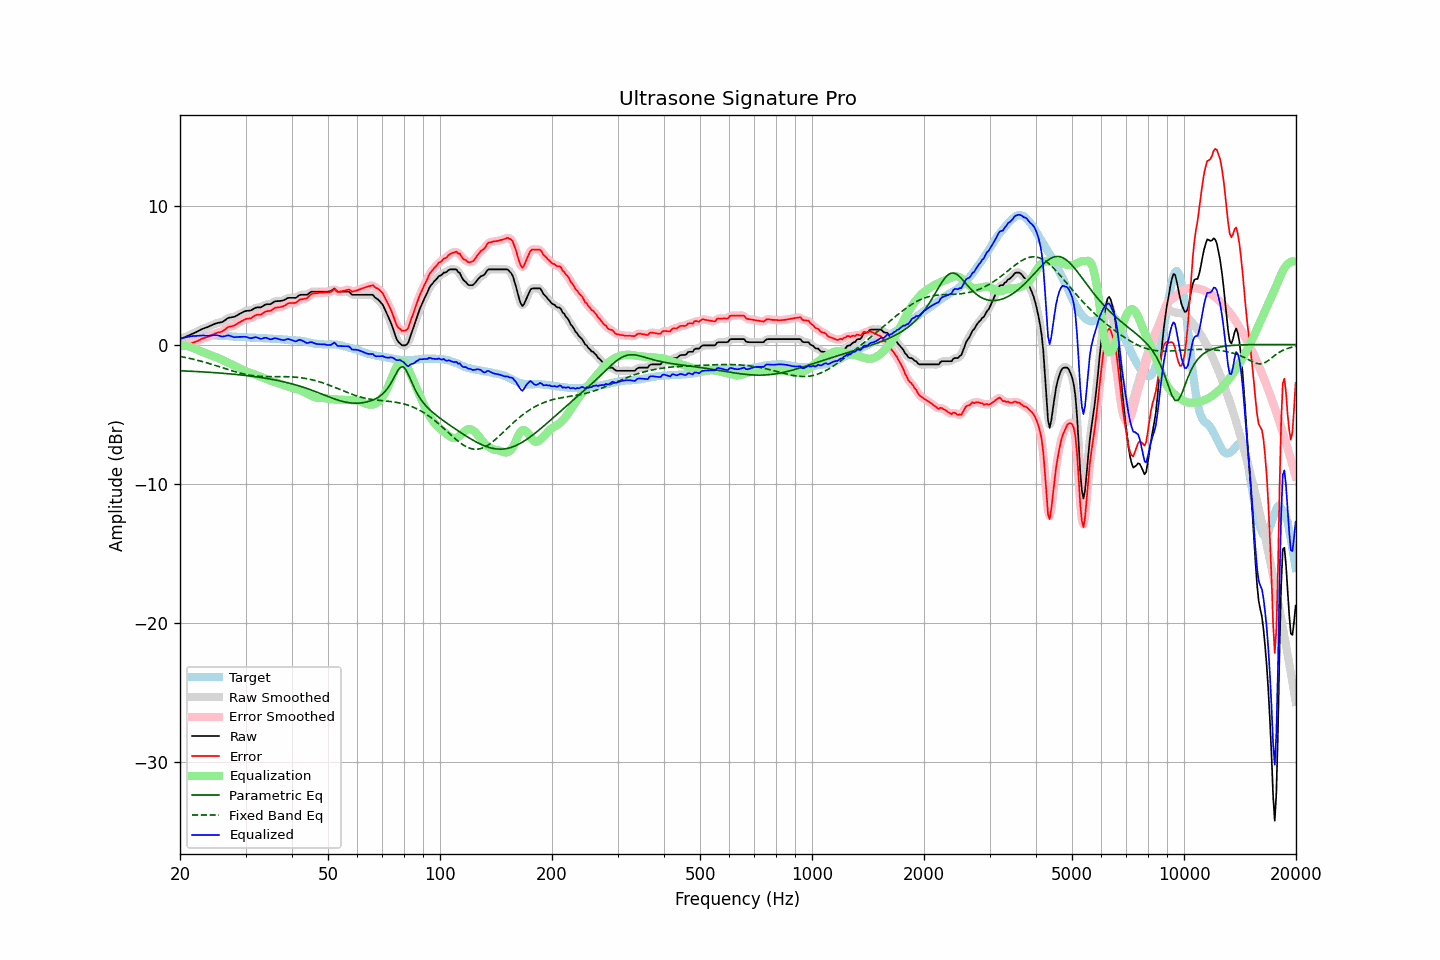

Values plotted in this chart, from the file beside it:
frequency, raw, error, smoothed, error_smoothed, equalization, parametric_eq, fixed_band_eq, equalized_raw, equalized_smoothed, target
20.00, 0.45, -0.02, 0.45, -0.02, 0.02, -1.83, -0.79, 0.47, 0.47, 0.47
20.20, 0.50, -0.01, 0.49, -0.01, 0.01, -1.83, -0.82, 0.51, 0.50, 0.51
20.40, 0.54, 0.00, 0.54, 0.00, -0.00, -1.84, -0.84, 0.53, 0.54, 0.54
20.61, 0.59, 0.02, 0.59, 0.02, -0.02, -1.84, -0.86, 0.57, 0.57, 0.56
20.81, 0.64, 0.04, 0.64, 0.04, -0.04, -1.85, -0.89, 0.59, 0.59, 0.60
21.02, 0.69, 0.06, 0.69, 0.06, -0.07, -1.85, -0.91, 0.62, 0.62, 0.62
21.23, 0.74, 0.09, 0.74, 0.10, -0.10, -1.86, -0.94, 0.64, 0.64, 0.64
21.44, 0.79, 0.13, 0.79, 0.14, -0.14, -1.87, -0.96, 0.65, 0.65, 0.65
21.66, 0.85, 0.18, 0.84, 0.18, -0.18, -1.87, -0.99, 0.67, 0.67, 0.66
21.87, 0.90, 0.23, 0.90, 0.22, -0.22, -1.88, -1.02, 0.67, 0.67, 0.67
22.09, 0.95, 0.27, 0.95, 0.27, -0.27, -1.88, -1.05, 0.67, 0.68, 0.68
22.31, 1.01, 0.32, 1.01, 0.32, -0.33, -1.89, -1.08, 0.68, 0.68, 0.69
22.54, 1.07, 0.37, 1.07, 0.38, -0.38, -1.90, -1.11, 0.69, 0.69, 0.69
22.76, 1.13, 0.44, 1.13, 0.44, -0.43, -1.90, -1.14, 0.70, 0.70, 0.69
22.99, 1.19, 0.50, 1.18, 0.49, -0.47, -1.91, -1.17, 0.72, 0.71, 0.69
23.22, 1.23, 0.53, 1.23, 0.53, -0.52, -1.92, -1.20, 0.71, 0.71, 0.70
23.45, 1.27, 0.57, 1.27, 0.57, -0.57, -1.92, -1.24, 0.70, 0.70, 0.70
23.69, 1.31, 0.60, 1.31, 0.60, -0.61, -1.93, -1.27, 0.69, 0.70, 0.71
23.92, 1.36, 0.65, 1.36, 0.64, -0.66, -1.94, -1.30, 0.70, 0.70, 0.71
24.16, 1.41, 0.69, 1.41, 0.69, -0.70, -1.95, -1.34, 0.70, 0.70, 0.72
24.40, 1.46, 0.74, 1.46, 0.75, -0.75, -1.95, -1.37, 0.71, 0.71, 0.72
24.65, 1.51, 0.80, 1.51, 0.80, -0.79, -1.96, -1.41, 0.72, 0.72, 0.71
24.89, 1.57, 0.86, 1.56, 0.85, -0.83, -1.97, -1.45, 0.74, 0.73, 0.71
25.14, 1.60, 0.89, 1.60, 0.90, -0.87, -1.98, -1.48, 0.72, 0.73, 0.71
25.39, 1.63, 0.93, 1.62, 0.92, -0.92, -1.99, -1.52, 0.71, 0.70, 0.70
25.65, 1.65, 0.95, 1.64, 0.95, -0.98, -1.99, -1.56, 0.67, 0.67, 0.69
25.91, 1.67, 0.98, 1.68, 0.99, -1.03, -2.00, -1.60, 0.63, 0.65, 0.68
26.16, 1.73, 1.06, 1.73, 1.06, -1.09, -2.01, -1.63, 0.64, 0.64, 0.67
26.43, 1.81, 1.13, 1.81, 1.14, -1.15, -2.02, -1.67, 0.66, 0.67, 0.67
26.69, 1.90, 1.24, 1.89, 1.23, -1.20, -2.03, -1.71, 0.70, 0.69, 0.66
26.96, 1.98, 1.32, 1.96, 1.30, -1.26, -2.04, -1.75, 0.72, 0.70, 0.66
27.23, 2.00, 1.35, 2.00, 1.35, -1.31, -2.05, -1.78, 0.68, 0.69, 0.65
27.50, 2.02, 1.37, 2.02, 1.37, -1.37, -2.06, -1.82, 0.65, 0.65, 0.65
27.77, 2.04, 1.41, 2.04, 1.40, -1.43, -2.07, -1.86, 0.61, 0.61, 0.63
28.05, 2.06, 1.43, 2.07, 1.45, -1.48, -2.08, -1.89, 0.58, 0.59, 0.63
28.33, 2.13, 1.51, 2.12, 1.51, -1.53, -2.10, -1.92, 0.59, 0.59, 0.62
28.62, 2.19, 1.58, 2.19, 1.58, -1.59, -2.11, -1.96, 0.60, 0.60, 0.61
28.90, 2.26, 1.65, 2.26, 1.65, -1.65, -2.12, -1.99, 0.61, 0.61, 0.60
29.19, 2.32, 1.72, 2.32, 1.72, -1.71, -2.13, -2.02, 0.61, 0.61, 0.59
29.48, 2.38, 1.78, 2.38, 1.79, -1.76, -2.14, -2.04, 0.61, 0.62, 0.60
29.78, 2.44, 1.85, 2.43, 1.84, -1.82, -2.16, -2.07, 0.62, 0.62, 0.59
30.08, 2.48, 1.90, 2.47, 1.89, -1.87, -2.17, -2.10, 0.61, 0.60, 0.58
30.38, 2.49, 1.92, 2.49, 1.91, -1.91, -2.18, -2.12, 0.57, 0.57, 0.57
30.68, 2.50, 1.93, 2.50, 1.93, -1.96, -2.20, -2.14, 0.54, 0.54, 0.57
30.99, 2.51, 1.95, 2.52, 1.96, -2.00, -2.21, -2.16, 0.51, 0.52, 0.56
31.30, 2.58, 2.02, 2.58, 2.02, -2.04, -2.23, -2.18, 0.54, 0.54, 0.55
31.61, 2.64, 2.08, 2.64, 2.09, -2.08, -2.24, -2.19, 0.56, 0.56, 0.55
31.93, 2.71, 2.16, 2.69, 2.16, -2.12, -2.26, -2.20, 0.59, 0.58, 0.54
32.24, 2.73, 2.21, 2.72, 2.19, -2.16, -2.28, -2.22, 0.56, 0.55, 0.52
32.57, 2.73, 2.21, 2.73, 2.21, -2.21, -2.29, -2.23, 0.52, 0.52, 0.52
32.89, 2.73, 2.20, 2.74, 2.22, -2.26, -2.31, -2.23, 0.47, 0.49, 0.53
33.22, 2.78, 2.26, 2.79, 2.27, -2.30, -2.33, -2.24, 0.48, 0.49, 0.52
33.55, 2.86, 2.34, 2.85, 2.34, -2.34, -2.34, -2.24, 0.52, 0.52, 0.51
33.89, 2.93, 2.43, 2.92, 2.41, -2.38, -2.36, -2.25, 0.55, 0.54, 0.50
34.23, 2.96, 2.46, 2.95, 2.45, -2.42, -2.38, -2.25, 0.53, 0.52, 0.50
34.57, 2.96, 2.47, 2.96, 2.47, -2.48, -2.40, -2.25, 0.48, 0.48, 0.49
34.92, 2.96, 2.47, 2.98, 2.49, -2.53, -2.42, -2.25, 0.43, 0.45, 0.49
35.27, 3.02, 2.53, 3.03, 2.55, -2.57, -2.44, -2.25, 0.44, 0.45, 0.48
35.62, 3.10, 2.63, 3.09, 2.62, -2.61, -2.47, -2.25, 0.49, 0.48, 0.47
35.97, 3.17, 2.70, 3.15, 2.68, -2.65, -2.49, -2.25, 0.52, 0.50, 0.47
... 635 more rows
